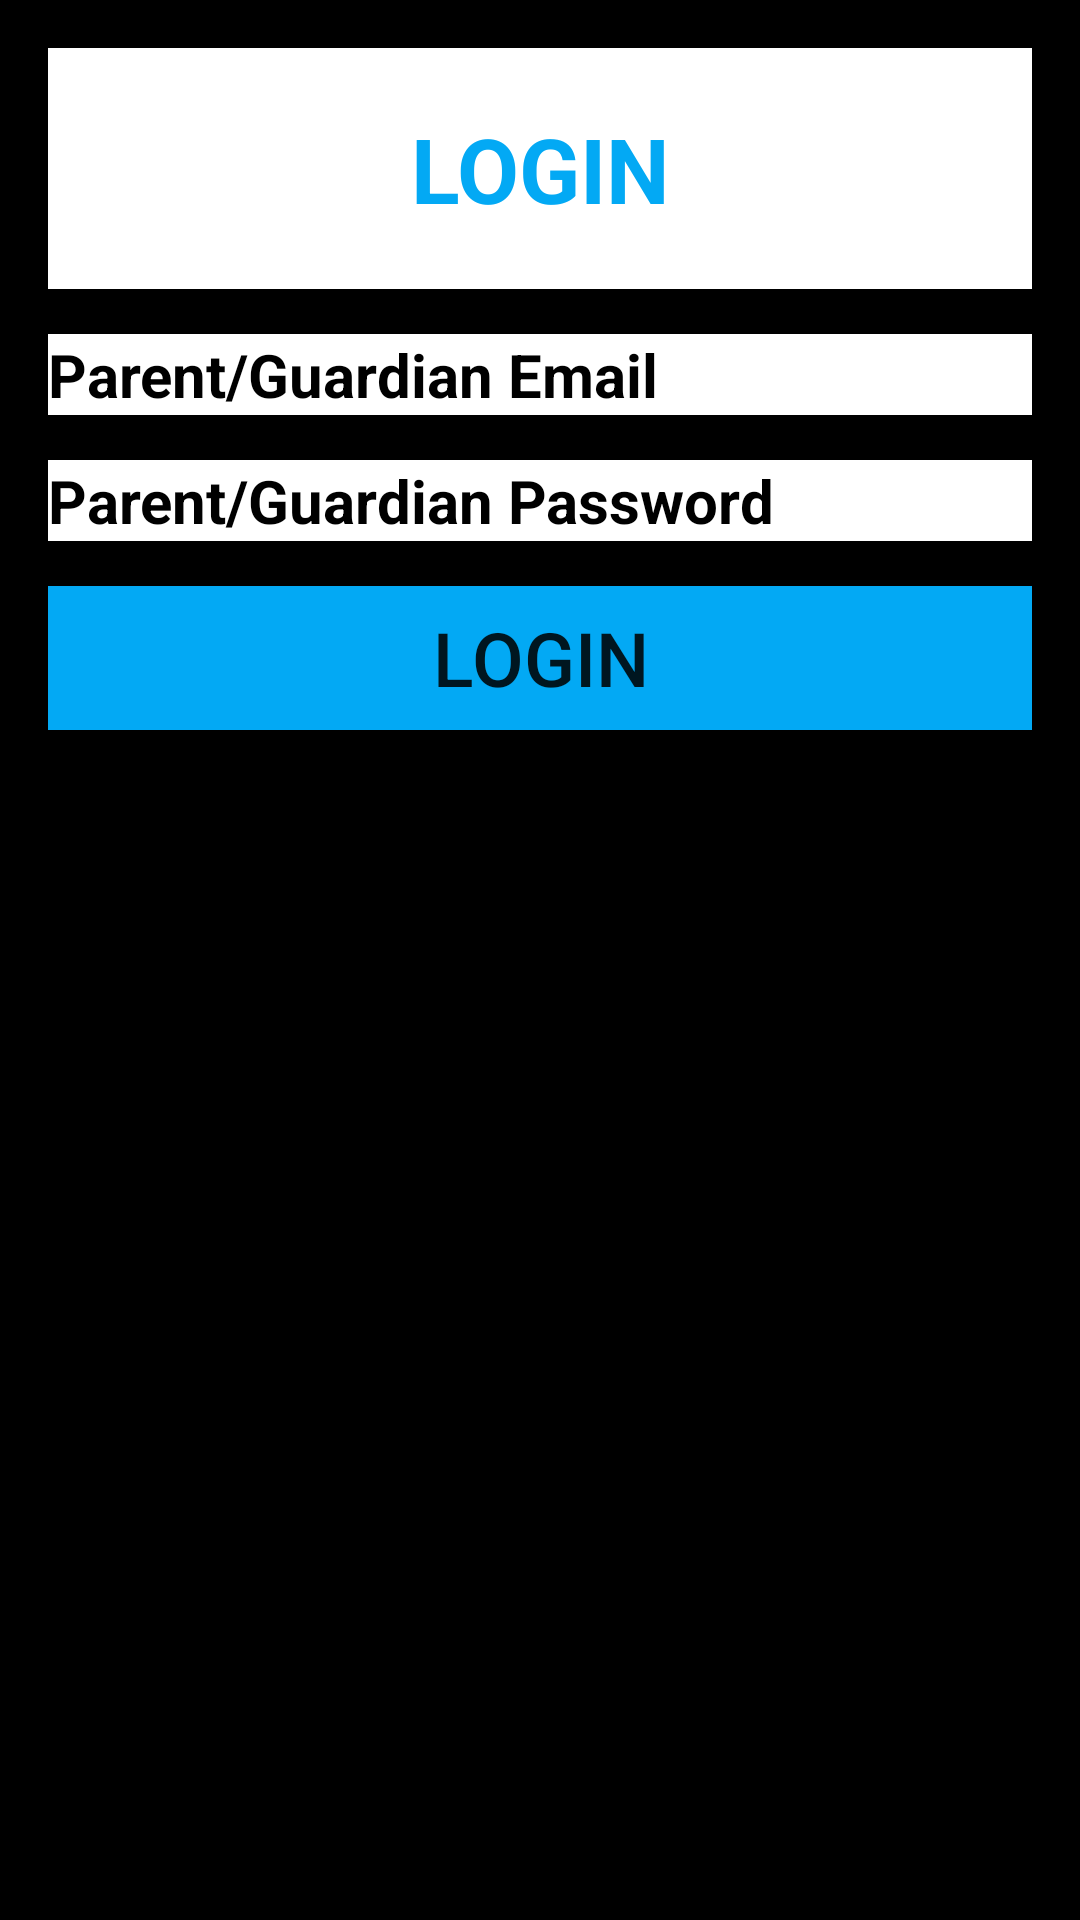

Android layout source for this screen:
<!-- AndroidManifest.xml: application theme AppTheme -->
<!-- res/layout/activity_login.xml -->
<?xml version="1.0" encoding="utf-8"?>
<LinearLayout xmlns:android="http://schemas.android.com/apk/res/android"
    android:layout_width="match_parent"
    android:layout_height="match_parent"
    android:orientation="vertical"
    android:id="@+id/main"
    android:background="@color/black"
    android:layout_margin="15dp"
    android:padding="16dp">
    <TextView
        android:layout_width="match_parent"
        android:layout_height="wrap_content"
        android:padding="20dp"
        android:background="@color/white"
        android:layout_marginBottom="15dp"
        android:textColor="@color/blue"
        android:text="@string/Login"
        android:textAlignment="center"
        android:textAllCaps="true"
        android:textSize="30sp"
        android:textStyle="bold"/>


    <EditText
        android:id="@+id/Parent_Guardian_Email"
        android:layout_width="match_parent"
        android:layout_height="wrap_content"
        android:hint="@string/Parent_Guardian_Email"
        android:autofillHints="emailAddress"
        android:background="@color/white"
        android:textColorHint="@color/black"
        android:textSize="20sp"
        android:textStyle="bold"
        android:layout_marginBottom="15dp"
        android:inputType="textEmailAddress" />

    <EditText
        android:id="@+id/Parent_Guardian_Password"
        android:layout_width="match_parent"
        android:layout_height="wrap_content"
        android:hint="@string/Parent_Guardian_Password"
        android:autofillHints="password"
        android:textSize="20sp"
        android:textStyle="bold"
        android:background="@color/white"
        android:textColorHint="@color/black"
        android:layout_marginBottom="15dp"
        android:inputType="textPassword" />

    <Button
        android:id="@+id/buttonLogin"
        android:layout_width="match_parent"
        android:layout_height="wrap_content"
        android:background="@color/blue"
        android:textSize="25sp"
        android:textAlignment="center"
        android:text="@string/Login" />

</LinearLayout>
<!-- resources referenced by this layout -->
<resources>
  <color name="black">#FF000000</color>
  <color name="blue">#03A9F4</color>
  <color name="white">#FFFFFFFF</color>
  <string name="Login">Login</string>
  <string name="Parent_Guardian_Email">Parent/Guardian Email</string>
  <string name="Parent_Guardian_Password">Parent/Guardian Password</string>
  <style name="AppTheme" parent="Theme.AppCompat.Light.NoActionBar">
  
      </style>
</resources>
